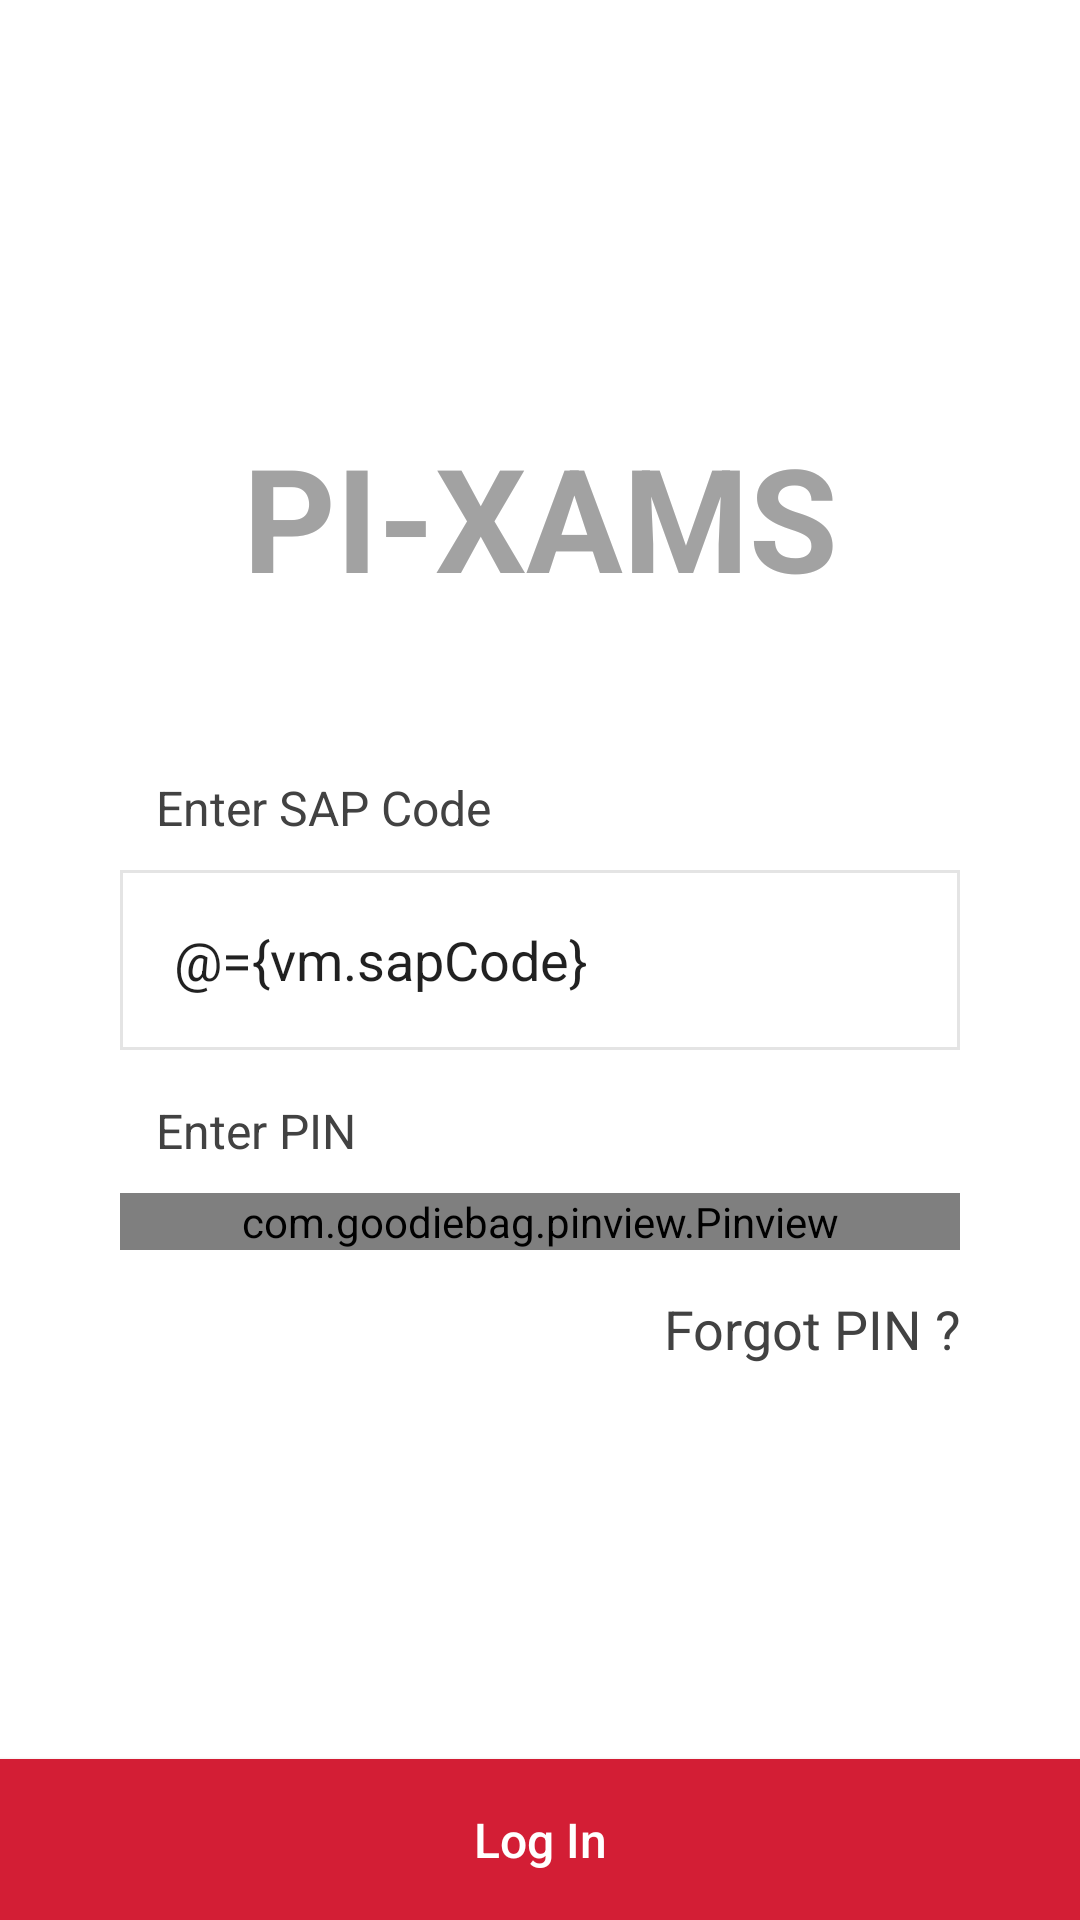

Here is an Android app screen rendered from its layout file. Give the layout XML and the strings, colors and styles it references.
<!-- AndroidManifest.xml: application theme AppTheme -->
<!-- res/layout/activity_login.xml -->
<?xml version="1.0" encoding="utf-8"?>
<layout xmlns:android="http://schemas.android.com/apk/res/android"
		xmlns:app="http://schemas.android.com/apk/res-auto"
		xmlns:tools="http://schemas.android.com/tools" >
	
	<data >
		
		<variable
				name="vm"
				type="com.pixams.ui.screen.login.LoginViewModel" />
	</data >
	
	<androidx.constraintlayout.widget.ConstraintLayout
			android:layout_width="match_parent"
			android:layout_height="match_parent"
			android:background="#Ffffff"
			tools:context=".ui.screen.login.LoginActivity" >
		
		<TextView
				android:id="@+id/logo"
				android:layout_width="wrap_content"
				android:layout_height="wrap_content"
				android:layout_marginTop="140dp"
				android:fontFamily="sans-serif"
				android:text="PI-XAMS"
				android:textColor="#a2a2a2"
				android:textSize="48sp"
				android:textStyle="bold"
				app:layout_constraintLeft_toLeftOf="parent"
				app:layout_constraintRight_toRightOf="parent"
				app:layout_constraintTop_toTopOf="parent" />
		
		
		<TextView
				android:id="@+id/text"
				android:layout_width="wrap_content"
				android:layout_height="0dp"
				android:layout_marginLeft="52dp"
				android:layout_marginRight="40dp"
				android:layout_marginBottom="10dp"
				android:text="Enter SAP Code"
				android:textColor="@color/material_color_grey800"
				android:textSize="16sp"
				app:layout_constraintBottom_toTopOf="@id/sap_layout"
				app:layout_constraintStart_toStartOf="parent" />
		
		<EditText
				android:id="@+id/sap_layout"
				android:layout_width="match_parent"
				android:layout_height="wrap_content"
				android:layout_marginLeft="40dp"
				android:layout_marginRight="40dp"
				android:background="@drawable/edittext_border"
				android:inputType="number"
				android:maxLines="1"
				android:paddingLeft="18dp"
				android:text="@={vm.sapCode}"
				app:layout_constraintBottom_toBottomOf="parent"
				app:layout_constraintEnd_toEndOf="parent"
				app:layout_constraintStart_toStartOf="parent"
				app:layout_constraintTop_toTopOf="parent" />
		
		
		
		<LinearLayout
				android:id="@+id/pin_view"
				android:layout_width="match_parent"
				android:layout_height="wrap_content"
				android:layout_marginLeft="40dp"
				android:layout_marginRight="40dp"
				android:orientation="vertical"
				android:paddingTop="@dimen/activity_vertical_margin"
				app:layout_constraintEnd_toEndOf="@+id/sap_layout"
				app:layout_constraintStart_toStartOf="@+id/sap_layout"
				app:layout_constraintTop_toBottomOf="@+id/sap_layout" >
			
			<TextView
					android:layout_width="match_parent"
					android:layout_height="wrap_content"
					android:layout_marginLeft="12dp"
					android:layout_marginBottom="10dp"
					android:text="Enter PIN"
					android:textColor="@color/material_color_grey800"
					android:textSize="16sp" />
			
			<com.goodiebag.pinview.Pinview
					android:id="@+id/pin_otpview"
					android:layout_width="match_parent"
					android:layout_height="wrap_content"
					android:gravity="start"
					app:cursorVisible="true"
					app:forceKeyboard="false"
					app:hint=""
					app:inputType="number"
					app:password="false"
					app:pinBackground="@drawable/pin_drawable"
					app:pinHeight="48dp"
					app:pinLength="4"
					app:pinWidth="70dp"
					app:splitWidth="0dp"
					app:textSize="8sp" />
			
			<TextView
					android:layout_width="match_parent"
					android:layout_height="wrap_content"
					android:layout_marginStart="12dp"
					android:layout_marginTop="14dp"
					android:gravity="end"
					android:onClick="@{()->vm.forgotPin()}"
					android:text="Forgot PIN ?"
					android:textColor="@color/material_color_grey800"
					android:textSize="18sp" />
		</LinearLayout >
		
		<Button
				android:id="@+id/login"
				android:layout_width="match_parent"
				android:layout_height="wrap_content"
				android:background="@color/colorPrimary"
				android:onClick="@{()->vm.loginUser()}"
				android:padding="16dp"
				android:text="Log In"
				android:textAllCaps="false"
				android:textColor="@color/white"
				android:textSize="16dp"
				app:layout_constraintBottom_toBottomOf="parent"
				app:layout_constraintEnd_toEndOf="parent"
				app:layout_constraintStart_toStartOf="parent" />
	
	
	</androidx.constraintlayout.widget.ConstraintLayout >
</layout >
<!-- resources referenced by this layout -->
<resources>
  <color name="colorPrimary">#D31E35</color>
  <color name="material_color_grey800">#424242</color>
  <color name="white">#FFFFFF</color>
  <dimen name="activity_vertical_margin">16dp</dimen>
  <!-- drawable edittext_border (drawable) -->
  <?xml version="1.0" encoding="utf-8"?>
  <shape xmlns:android="http://schemas.android.com/apk/res/android" android:shape="rectangle" >
  	<corners
  			android:topLeftRadius="0dp"
  			android:topRightRadius="0dp"
  			android:bottomLeftRadius="0dp"
  			android:bottomRightRadius="0dp"
  	/>
  	<solid
  			android:color="#FFFFFF"
  	/>
  	<padding
  			android:left="0dp"
  			android:top="0dp"
  			android:right="0dp"
  			android:bottom="0dp"
  	/>
  	<size
  			android:width="270dp"
  			android:height="60dp"
  	/>
  	<stroke
  			android:width="1dp"
  			android:color="#e4e4e4"
  	/>
  </shape>
  <!-- drawable pin_drawable (drawable) -->
  <?xml version="1.0" encoding="utf-8"?>
  <selector xmlns:android="http://schemas.android.com/apk/res/android">
  	
  	<item>
  		<shape android:padding="10dp" android:shape="rectangle">
  			<stroke android:width="0.5dp" android:color="#bdbdbd" />
  			<solid android:color="#FFF" />
  			
  		</shape>
  	</item>
  </selector>
  <style name="AppTheme" parent="Theme.AppCompat.Light.DarkActionBar">
  		
  		<item name="colorPrimary">@color/colorPrimary</item>
  		<item name="colorPrimaryDark">@color/colorPrimaryDark</item>
  		
  		<item name="colorAccent">@color/colorAccent</item>
  		<item name="windowActionBar">false</item>
  		<item name="windowNoTitle">true</item>
  	</style>
  <color name="colorPrimaryDark">#9E2F3E</color>
  <color name="colorAccent">#D81B60</color>
</resources>
